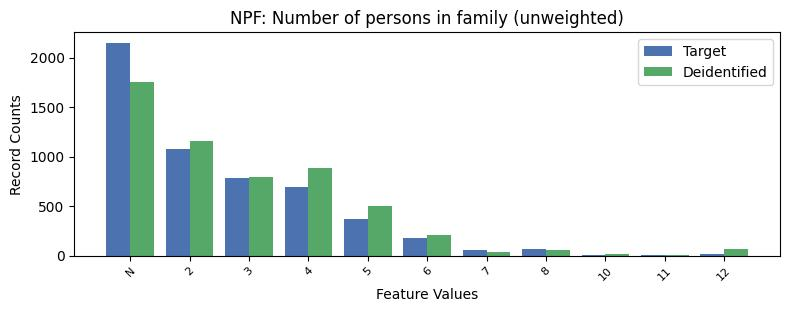

The data file committed next to this chart (first rows):
, NPF, count_target, count_deidentified
0, -1, 2151, 1755
1, 2, 1073, 1158
2, 3, 784, 799
3, 4, 691, 882
4, 5, 372, 497
5, 6, 183, 209
6, 8, 65, 56
7, 7, 57, 39
8, 12, 12, 68
9, 11, 11, 8
10, 10, 10, 12
